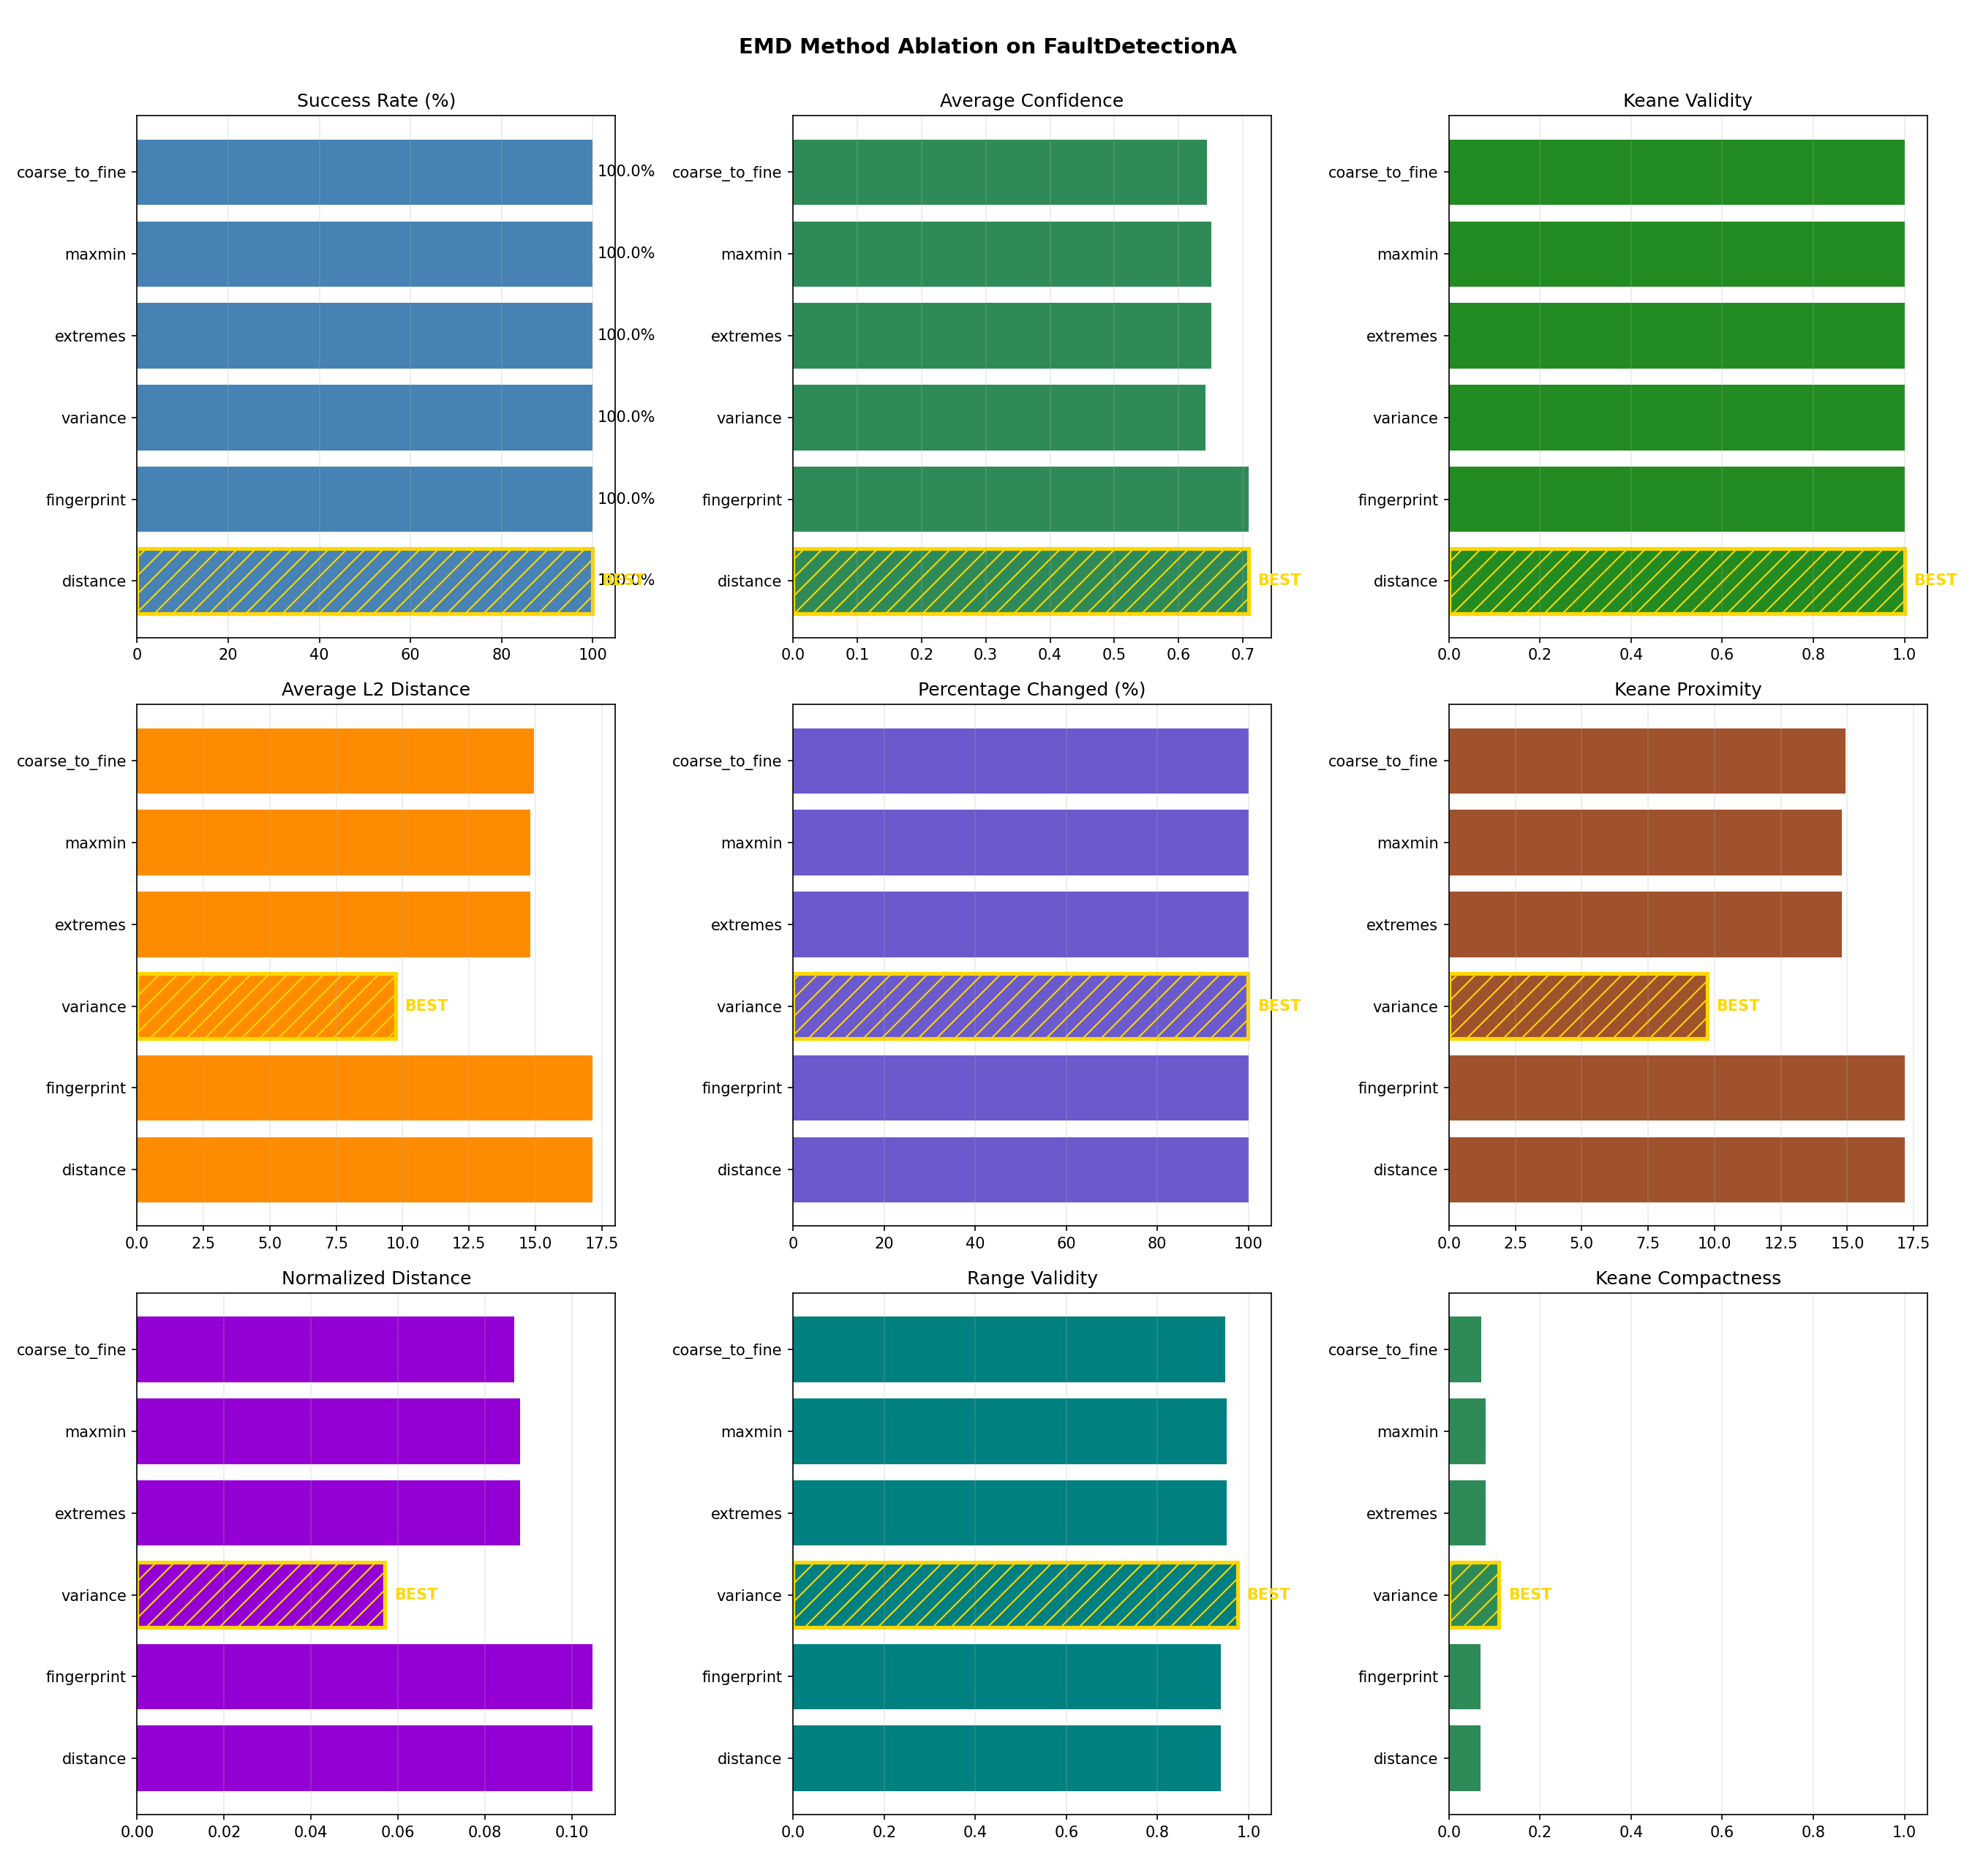

Source data for this figure (header and first rows):
method, success_rate, avg_confidence, avg_l2_distance, avg_pct_changed, avg_normalized_distance, avg_temporal_consistency, avg_range_validity, avg_autocorr_preservation, avg_keane_validity, avg_keane_proximity, avg_keane_compactness, avg_time
distance, 100.0, 0.7089, 17.15, 100.0, 0.1048, 1.0, 0.9396, 0.7575, 1.0, 17.15, 0.06843, 0.7593
fingerprint, 100.0, 0.7089, 17.15, 100.0, 0.1048, 1.0, 0.9396, 0.7575, 1.0, 17.15, 0.06843, 0.7251
variance, 100.0, 0.6423, 9.729, 99.93, 0.05699, 1.0, 0.9755, 0.9538, 1.0, 9.729, 0.1101, 1.656
extremes, 100.0, 0.6515, 14.8, 100, 0.08815, 1.0, 0.9515, 0.7155, 1.0, 14.8, 0.0804, 2.182
maxmin, 100.0, 0.6515, 14.8, 100, 0.08815, 1.0, 0.9515, 0.7155, 1.0, 14.8, 0.0804, 2.141
coarse_to_fine, 100.0, 0.6446, 14.94, 100.0, 0.08675, 1.0, 0.9491, 0.868, 1.0, 14.94, 0.07058, 1.937
